Photos from the image-classification dataset "costa_rica" in the GitHub repository NickStrauch13/SingNET. Its 5 classes are: broad-billed motmot, great tinamou, green ibis, white-breasted wood wren, yellow-throated toucan.

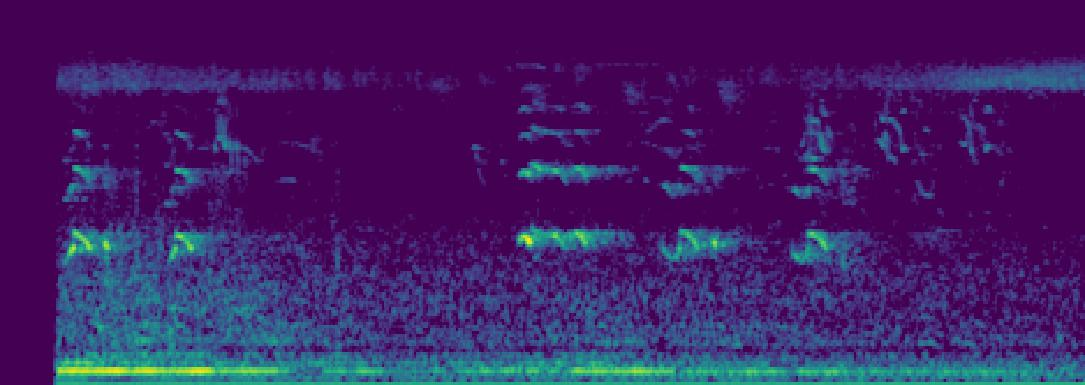
Label: yellow-throated toucan

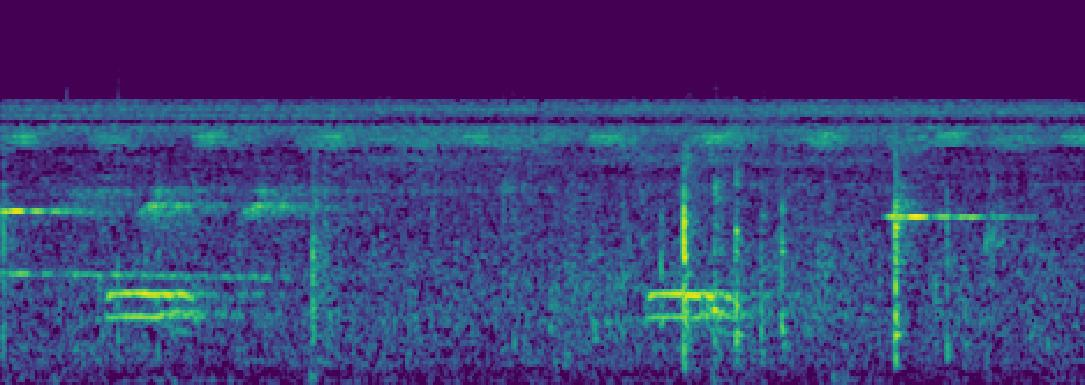
Label: broad-billed motmot

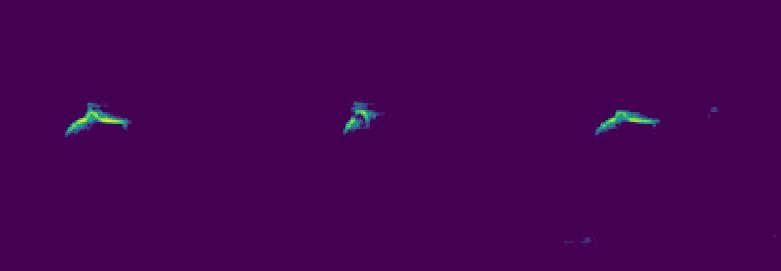
Label: green ibis

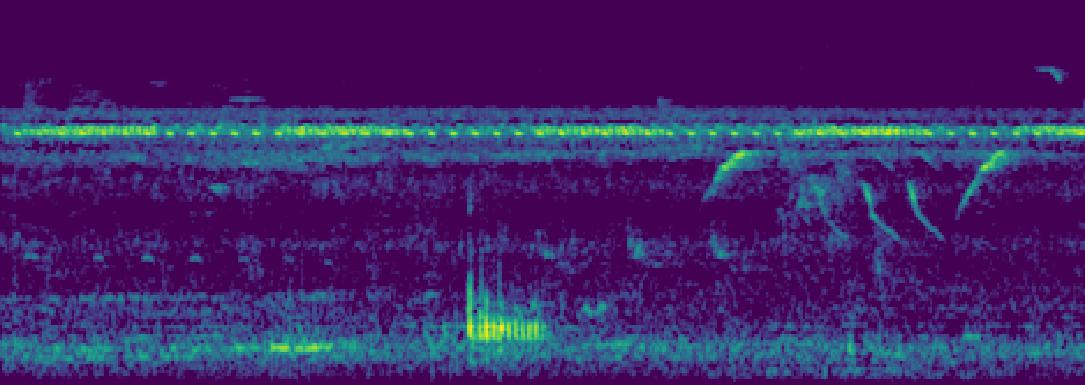
Label: green ibis

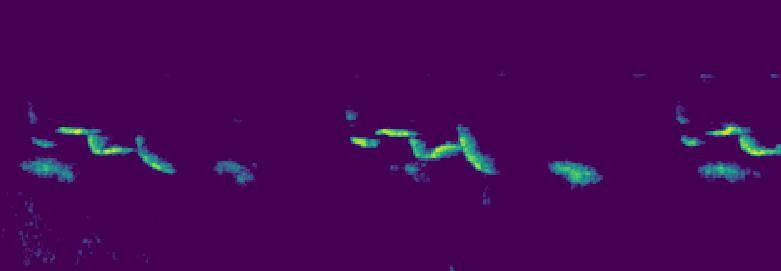
Label: white-breasted wood wren

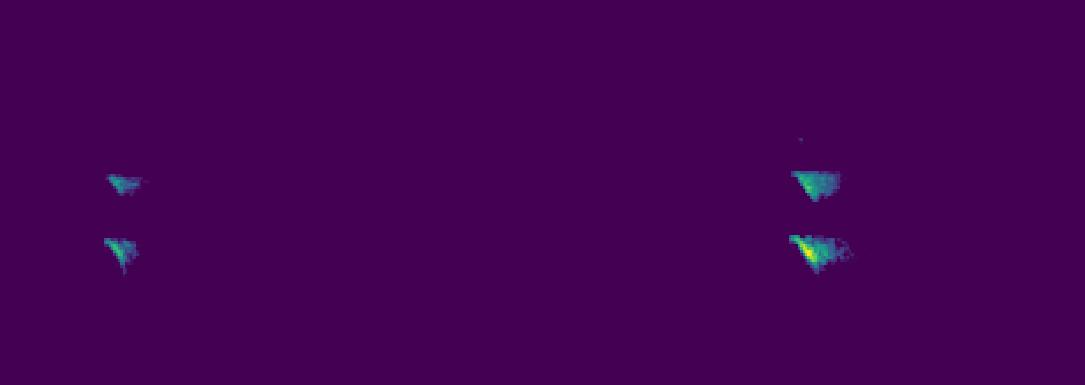
Label: yellow-throated toucan
